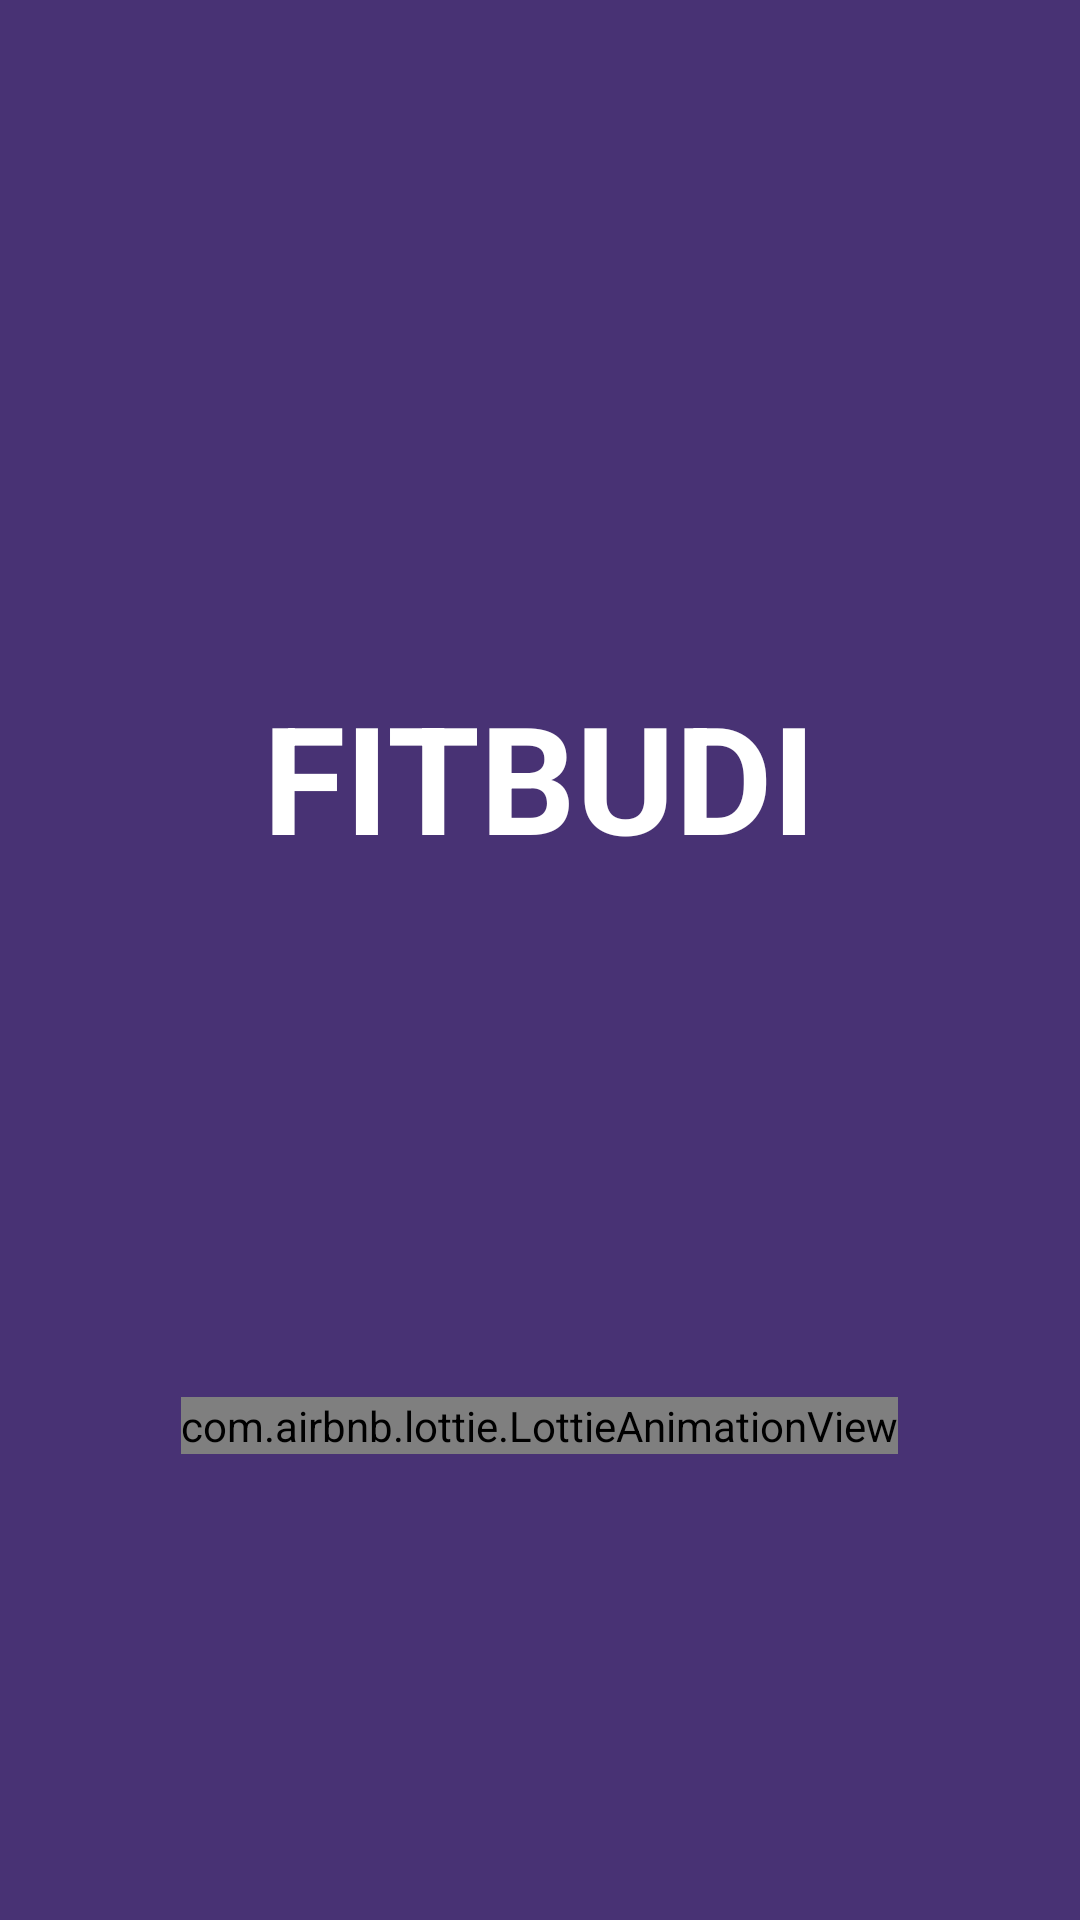

The Android layout XML behind this screen, and the referenced resources:
<!-- AndroidManifest.xml: application theme Theme.Fitbudi -->
<!-- res/layout/activity_main.xml -->
<?xml version="1.0" encoding="utf-8"?>
<RelativeLayout xmlns:app="http://schemas.android.com/apk/res-auto"
    xmlns:tools="http://schemas.android.com/tools"
    xmlns:android="http://schemas.android.com/apk/res/android"
    android:layout_width="match_parent"
    android:layout_height="match_parent"
    android:background="#483274"
    android:gravity="center"
    tools:context=".MainActivity">

    <TextView
        android:layout_width="wrap_content"
        android:layout_height="wrap_content"
        android:layout_centerHorizontal="true"
        android:layout_marginTop="70dp"
        android:text="FITBUDI"
        android:textColor="#FFFFFF"
        android:textSize="50dp"
        android:textStyle="bold"
        app:fontFamily="@font/advent_pro_medium" />

    <com.airbnb.lottie.LottieAnimationView
        android:layout_width="wrap_content"
        android:layout_height="wrap_content"
        android:layout_centerInParent="true"
        app:lottie_autoPlay="true"
        app:lottie_loop="true"
        app:lottie_rawRes="@raw/yoga" />


</RelativeLayout>
<!-- resources referenced by this layout -->
<resources>
  <style name="Theme.Fitbudi" parent="Theme.MaterialComponents.DayNight.NoActionBar">
          
          <item name="colorPrimary">@color/purple_500</item>
          <item name="colorPrimaryVariant">@color/purple_700</item>
          <item name="colorOnPrimary">@color/white</item>
          
          <item name="colorSecondary">@color/teal_200</item>
          <item name="colorSecondaryVariant">@color/teal_700</item>
          <item name="colorOnSecondary">@color/black</item>
          
          <item name="android:statusBarColor" tools:targetApi="l">?attr/colorPrimaryVariant</item>
          
      </style>
  <!-- not gathered from this repository: default colours our renderer supplied (Android Studio template values) -->
  <color name="purple_500">#FF6200EE</color>
  <color name="purple_700">#FF3700B3</color>
  <color name="teal_200">#FF03DAC5</color>
  <color name="teal_700">#FF018786</color>
  <color name="black">#FF000000</color>
  <color name="white">#FFFFFFFF</color>
</resources>
